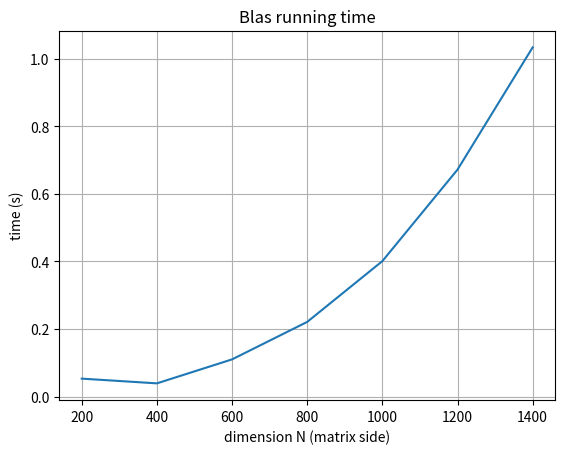
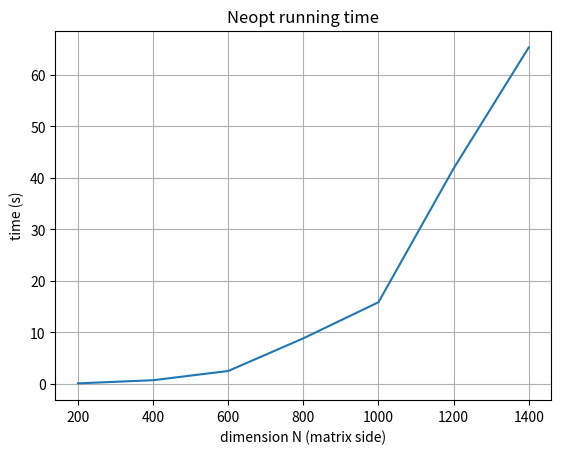
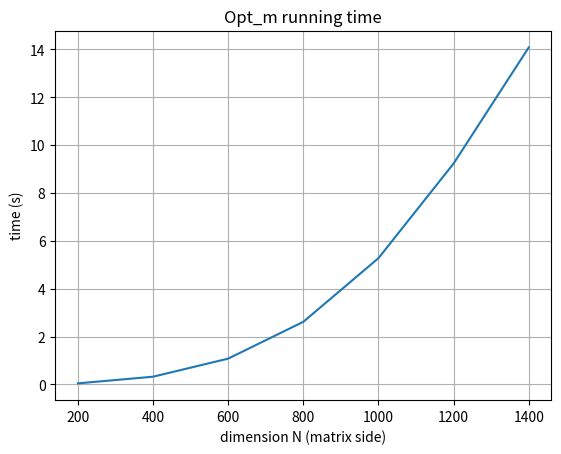
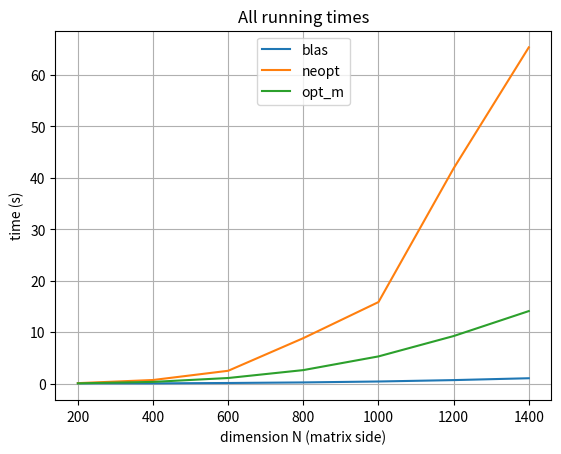

Reproduce these figures in Python, in order.
import matplotlib.pyplot as plt

dimensions = [200, 400, 600, 800, 1000, 1200, 1400]
blas_times = [0.053, 0.039, 0.110, 0.221, 0.401, 0.672, 1.034]
neopt_times = [0.081, 0.692, 2.485, 8.829, 15.843, 41.835, 65.353]
opt_m_times = [0.045, 0.323, 1.079, 2.618, 5.279, 9.237, 14.089]

fig, ax = plt.subplots()
ax.plot(dimensions, blas_times)
ax.set(xlabel='dimension N (matrix side)', ylabel='time (s)',
       title='Blas running time')
ax.grid()
fig.savefig("blas.png")
plt.show()

fig, ax = plt.subplots()
ax.plot(dimensions, neopt_times)
ax.set(xlabel='dimension N (matrix side)', ylabel='time (s)',
       title='Neopt running time')
ax.grid()
fig.savefig("neopt.png")
plt.show()

fig, ax = plt.subplots()
ax.plot(dimensions, opt_m_times)
ax.set(xlabel='dimension N (matrix side)', ylabel='time (s)',
       title='Opt_m running time')
ax.grid()
fig.savefig("opt_m.png")
plt.show()

fig, ax = plt.subplots()
ax.plot(dimensions, blas_times, label='blas')
ax.plot(dimensions, neopt_times, label='neopt')
ax.plot(dimensions, opt_m_times, label='opt_m')
ax.set(xlabel='dimension N (matrix side)', ylabel='time (s)',
       title='All running times')
plt.legend(loc='upper center')
ax.grid()
fig.savefig("all.png")
plt.show()
